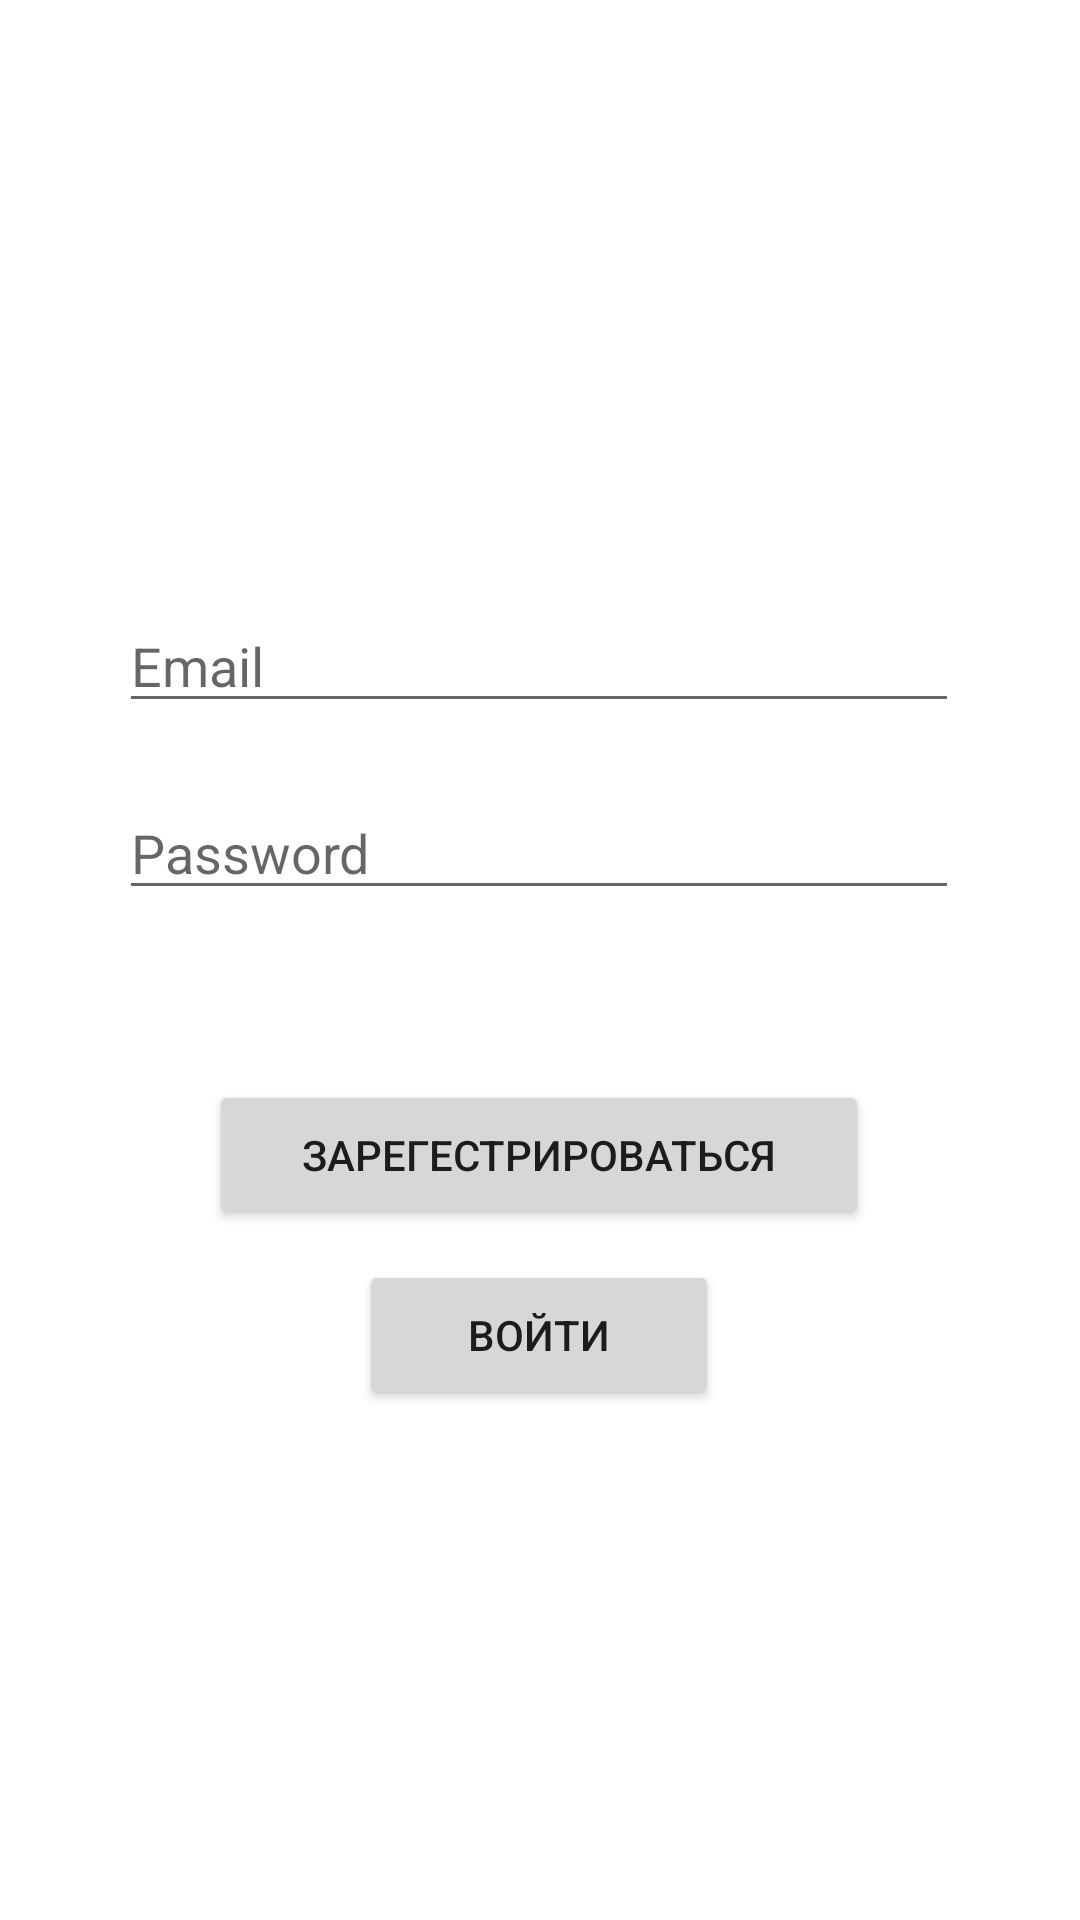

The Android layout XML behind this screen, and the referenced resources:
<!-- AndroidManifest.xml: application theme Theme.QibChat -->
<!-- res/layout/activity_main2.xml -->
<?xml version="1.0" encoding="utf-8"?>
<androidx.constraintlayout.widget.ConstraintLayout xmlns:android="http://schemas.android.com/apk/res/android"
    xmlns:app="http://schemas.android.com/apk/res-auto"
    xmlns:tools="http://schemas.android.com/tools"
    android:layout_width="match_parent"
    android:layout_height="match_parent"
    tools:context=".AuthenticationScreen">

    <EditText
        android:id="@+id/text_email"
        android:layout_width="280dp"
        android:layout_height="40dp"
        android:hint="Email"
        app:layout_constraintBottom_toBottomOf="parent"
        app:layout_constraintHorizontal_bias="0.496"
        app:layout_constraintLeft_toLeftOf="parent"
        app:layout_constraintRight_toRightOf="parent"
        app:layout_constraintTop_toTopOf="parent"
        app:layout_constraintVertical_bias="0.335" />

    <EditText
        android:id="@+id/text_password"
        android:layout_width="280dp"
        android:layout_height="40dp"
        android:hint="Password"
        app:layout_constraintBottom_toBottomOf="parent"
        app:layout_constraintHorizontal_bias="0.496"
        app:layout_constraintLeft_toLeftOf="parent"
        app:layout_constraintRight_toRightOf="parent"
        app:layout_constraintTop_toTopOf="parent"
        app:layout_constraintVertical_bias="0.439" />
    <Button
        android:id="@+id/button"
        android:layout_width="220dp"
        android:layout_height="50dp"
        android:text="Зарегестрироваться"
        app:layout_constraintBottom_toBottomOf="parent"
        app:layout_constraintHorizontal_bias="0.497"
        app:layout_constraintLeft_toLeftOf="parent"
        app:layout_constraintRight_toRightOf="parent"
        app:layout_constraintTop_toTopOf="parent"
        app:layout_constraintVertical_bias="0.61" />

    <Button
        android:id="@+id/button2"
        android:layout_width="120dp"
        android:layout_height="50dp"
        android:text="Войти"
        app:layout_constraintBottom_toBottomOf="parent"
        app:layout_constraintHorizontal_bias="0.498"
        app:layout_constraintLeft_toLeftOf="parent"
        app:layout_constraintRight_toRightOf="parent"
        app:layout_constraintTop_toTopOf="parent"
        app:layout_constraintVertical_bias="0.712" />

</androidx.constraintlayout.widget.ConstraintLayout>
<!-- resources referenced by this layout -->
<resources>
  <style name="Theme.QibChat" parent="Theme.MaterialComponents.DayNight.DarkActionBar">
          
          <item name="colorPrimary">@color/purple_500</item>
          <item name="colorPrimaryVariant">@color/purple_700</item>
          <item name="colorOnPrimary">@color/white</item>
          
          <item name="colorSecondary">@color/teal_200</item>
          <item name="colorSecondaryVariant">@color/teal_700</item>
          <item name="colorOnSecondary">@color/black</item>
          
          <item name="android:statusBarColor" tools:targetApi="l">?attr/colorPrimaryVariant</item>
          
      </style>
  <!-- not gathered from this repository: default colours our renderer supplied (Android Studio template values) -->
  <color name="purple_500">#FF6200EE</color>
  <color name="purple_700">#FF3700B3</color>
  <color name="teal_200">#FF03DAC5</color>
  <color name="teal_700">#FF018786</color>
  <color name="black">#FF000000</color>
  <color name="white">#FFFFFFFF</color>
</resources>
